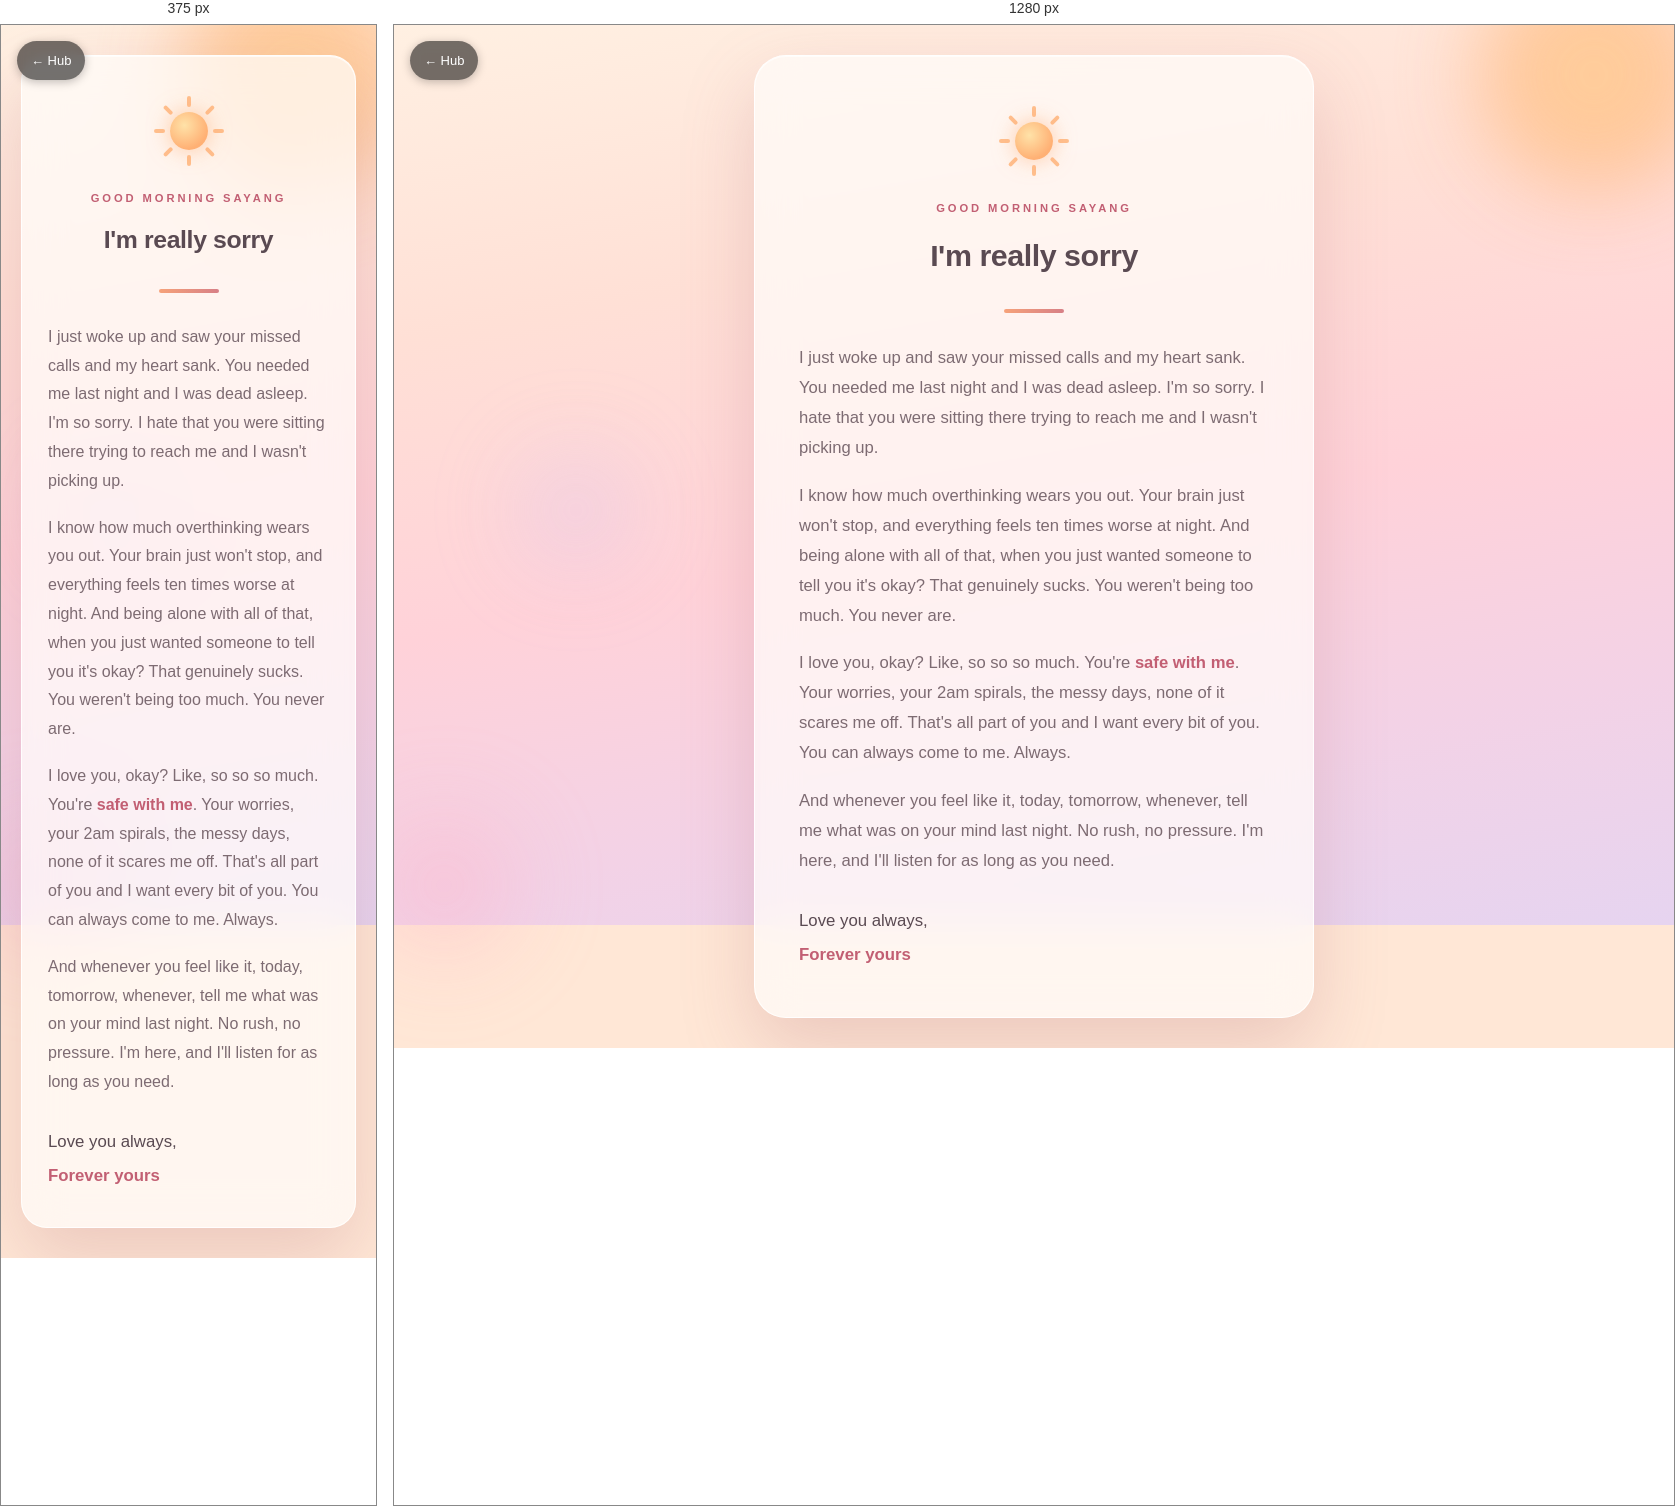
Rendered at 375 px and 1280 px, left to right.

<!-- file: sadge.html -->
<!DOCTYPE html>
<html lang="en">
<head>
  <meta charset="UTF-8" />
  <meta name="viewport" content="width=device-width, initial-scale=1.0" />
  <title>A New Morning, Sayang</title>
  <style>
    :root {
      --ink:       #5a4a52;
      --ink-soft:  #7d6b72;
      --rose:      #d77f86;
      --rose-deep: #c25f73;
      --peach:     #f6a27a;
      --card:      rgba(255, 252, 250, 0.72);
      --card-edge: rgba(255, 255, 255, 0.85);
    }

    * { box-sizing: border-box; margin: 0; padding: 0; }

    body {
      font-family: "Segoe UI", -apple-system, BlinkMacSystemFont, Roboto,
        Helvetica, Arial, sans-serif;
      color: var(--ink);
      min-height: 100vh;
      display: flex;
      align-items: center;
      justify-content: center;
      padding: 30px 20px;
      line-height: 1.8;
      -webkit-font-smoothing: antialiased;
      overflow-x: hidden;
      background-color: #ffe7d6;
      background-image:
        linear-gradient(170deg,
          #fff0e2 0%,
          #ffe0d6 28%,
          #ffd2d9 55%,
          #f3d2e6 78%,
          #e6d4f0 100%);
      background-attachment: fixed;
    }

    /* soft floating light orbs */
    .orb {
      position: fixed;
      border-radius: 50%;
      filter: blur(42px);
      opacity: 0.55;
      pointer-events: none;
      z-index: 0;
    }
    .orb.sun {
      width: 240px; height: 240px;
      top: -70px; right: -40px;
      background: radial-gradient(circle, #ffd89b, #ffb37a 60%, transparent 72%);
      opacity: 0.8;
      animation: rise 9s ease-in-out infinite;
    }
    .orb.rose {
      width: 200px; height: 200px;
      bottom: -60px; left: -50px;
      background: radial-gradient(circle, #ffb0c4, transparent 70%);
      animation: drift 11s ease-in-out infinite;
    }
    .orb.lav {
      width: 160px; height: 160px;
      top: 45%; left: 8%;
      background: radial-gradient(circle, #d9c3f0, transparent 70%);
      animation: drift 13s ease-in-out infinite reverse;
    }
    @keyframes rise {
      0%, 100% { transform: translateY(0); }
      50%      { transform: translateY(18px); }
    }
    @keyframes drift {
      0%, 100% { transform: translate(0, 0); }
      50%      { transform: translate(20px, -16px); }
    }

    /* ---- card ---- */
    .card {
      position: relative;
      z-index: 1;
      background: var(--card);
      backdrop-filter: blur(20px);
      -webkit-backdrop-filter: blur(20px);
      max-width: 560px;
      width: 100%;
      border-radius: 32px;
      padding: 50px 44px 46px;
      border: 1px solid var(--card-edge);
      box-shadow:
        0 30px 70px rgba(180, 110, 120, 0.25),
        inset 0 1px 0 rgba(255, 255, 255, 0.7);
      opacity: 0;
      transform: translateY(28px) scale(0.985);
      animation: fadeUp 1.2s cubic-bezier(0.22, 1, 0.36, 1) forwards;
    }
    @keyframes fadeUp {
      to { opacity: 1; transform: translateY(0) scale(1); }
    }

    /* little rising-sun icon */
    .sun-icon {
      width: 70px; height: 70px;
      margin: 0 auto 22px;
      position: relative;
    }
    .sun-icon .disc {
      position: absolute;
      inset: 16px;
      border-radius: 50%;
      background: radial-gradient(circle at 38% 35%, #ffe2a8, #ffb074 70%);
      box-shadow: 0 0 22px rgba(255, 170, 110, 0.6);
      animation: pulse 3.6s ease-in-out infinite;
    }
    .sun-icon .ray {
      position: absolute;
      top: 50%; left: 50%;
      width: 4px; height: 11px;
      margin: -35px 0 0 -2px;
      border-radius: 4px;
      background: #ffb074;
      transform-origin: 2px 35px;
      opacity: 0.8;
    }
    @keyframes pulse {
      0%, 100% { transform: scale(1); }
      50%      { transform: scale(1.08); }
    }

    .eyebrow {
      text-align: center;
      text-transform: uppercase;
      letter-spacing: 0.26em;
      font-size: 0.7rem;
      font-weight: 700;
      color: var(--rose-deep);
      margin-bottom: 10px;
    }

    h1 {
      text-align: center;
      font-size: 1.9rem;
      font-weight: 700;
      letter-spacing: -0.015em;
      color: var(--ink);
      margin-bottom: 26px;
    }

    .divider {
      width: 60px; height: 4px;
      border-radius: 4px;
      margin: 0 auto 30px;
      background: linear-gradient(90deg, var(--peach), var(--rose));
    }

    p.body {
      margin-bottom: 18px;
      color: var(--ink-soft);
      font-size: 1.04rem;
    }
    p.body strong { color: var(--ink); font-weight: 700; }
    .hl {
      color: var(--rose-deep);
      font-weight: 700;
    }

    .closing {
      margin-top: 30px;
      font-size: 1.05rem;
      color: var(--ink);
    }
    .closing .name {
      display: block;
      margin-top: 4px;
      font-weight: 700;
      color: var(--rose-deep);
    }

    .footer-note {
      margin-top: 28px;
      text-align: center;
      font-size: 0.85rem;
      color: var(--rose);
      font-style: italic;
    }

    @media (max-width: 480px) {
      .card { padding: 40px 26px 36px; border-radius: 26px; }
      h1 { font-size: 1.55rem; }
      p.body { font-size: 1rem; }
    }
  </style>
</head>
<body>
<a href="index.html" style="position:fixed;top:16px;left:16px;z-index:99999;display:inline-flex;align-items:center;gap:6px;padding:8px 14px;background:rgba(0,0,0,0.55);color:#fff;font-family:system-ui,-apple-system,sans-serif;font-size:13px;font-weight:500;text-decoration:none;border-radius:20px;backdrop-filter:blur(6px);-webkit-backdrop-filter:blur(6px);box-shadow:0 2px 10px rgba(0,0,0,0.25);">&larr; Hub</a>
  <div class="orb sun" aria-hidden="true"></div>
  <div class="orb rose" aria-hidden="true"></div>
  <div class="orb lav" aria-hidden="true"></div>

  <main class="card">
    <div class="sun-icon" aria-hidden="true">
      <span class="ray" style="transform: rotate(0deg);"></span>
      <span class="ray" style="transform: rotate(45deg);"></span>
      <span class="ray" style="transform: rotate(90deg);"></span>
      <span class="ray" style="transform: rotate(135deg);"></span>
      <span class="ray" style="transform: rotate(180deg);"></span>
      <span class="ray" style="transform: rotate(225deg);"></span>
      <span class="ray" style="transform: rotate(270deg);"></span>
      <span class="ray" style="transform: rotate(315deg);"></span>
      <span class="disc"></span>
    </div>

    <p class="eyebrow">Good Morning Sayang</p>
    <h1>I'm really sorry</h1>
    <div class="divider"></div>

    <p class="body">
      I just woke up and saw your missed calls and my heart sank. You needed me
      last night and I was dead asleep. I'm so sorry. I hate that you were sitting
      there trying to reach me and I wasn't picking up.
    </p>

    <p class="body">
      I know how much overthinking wears you out. Your brain just won't stop, and
      everything feels ten times worse at night. And being alone with all of that,
      when you just wanted someone to tell you it's okay? That genuinely sucks. You
      weren't being too much. You never are.
    </p>

    <p class="body">
      I love you, okay? Like, so so so much. You're <span class="hl">safe with me</span>.
      Your worries, your 2am spirals, the messy days, none of it scares me off.
      That's all part of you and I want every bit of you. You can always come to me.
      Always.
    </p>

    <p class="body">
      And whenever you feel like it, today, tomorrow, whenever, tell me what was on
      your mind last night. No rush, no pressure. I'm here, and I'll listen for as
      long as you need.
    </p>

    <p class="closing">
      Love you always,
      <span class="name">Forever yours</span>
    </p>
  </main>
</body>
</html>